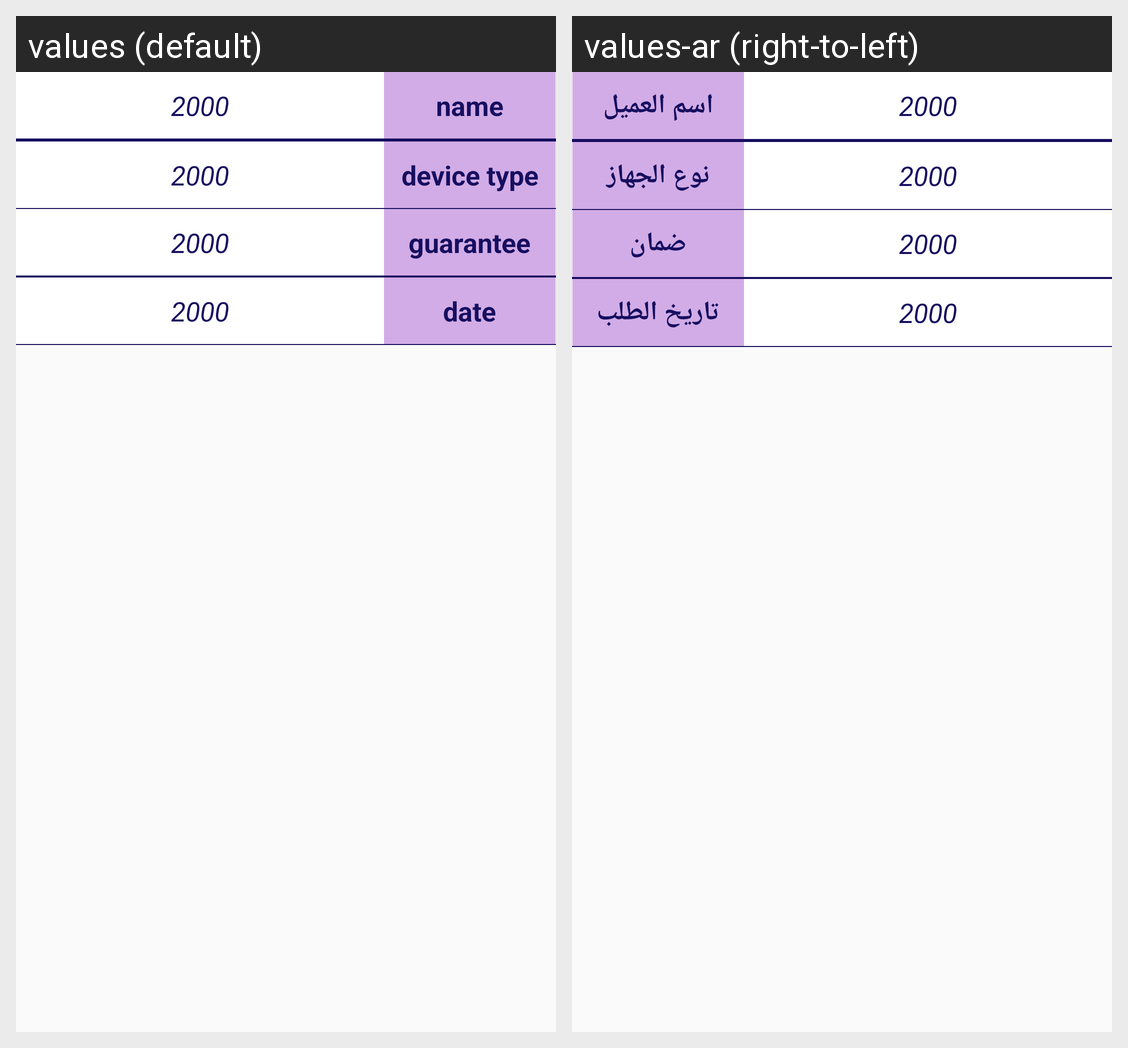

Strings drawn on this Android screen and how each of the app's shown locales translates them:
Android screen res/layout/metainance_item.xml rendered under 2 locales, left to right: values (default), values-ar (right-to-left). Device: Nexus 5 (rendered at 1080×1920; each locale shown at half size, 540×960, under a caption strip naming it); theme AppTheme.
Strings drawn on this screen, with the default value and each locale's value (text and hints the layout hard-codes, and strings that could not be matched under every locale, appear in the picture but are not listed):

cname
  values: name
  values-ar: اسم العميل

dtype
  values: device type
  values-ar: نوع الجهاز

guarantee
  values: guarantee
  values-ar: ضمان

date
  values: date
  values-ar: تاريخ الطلب
